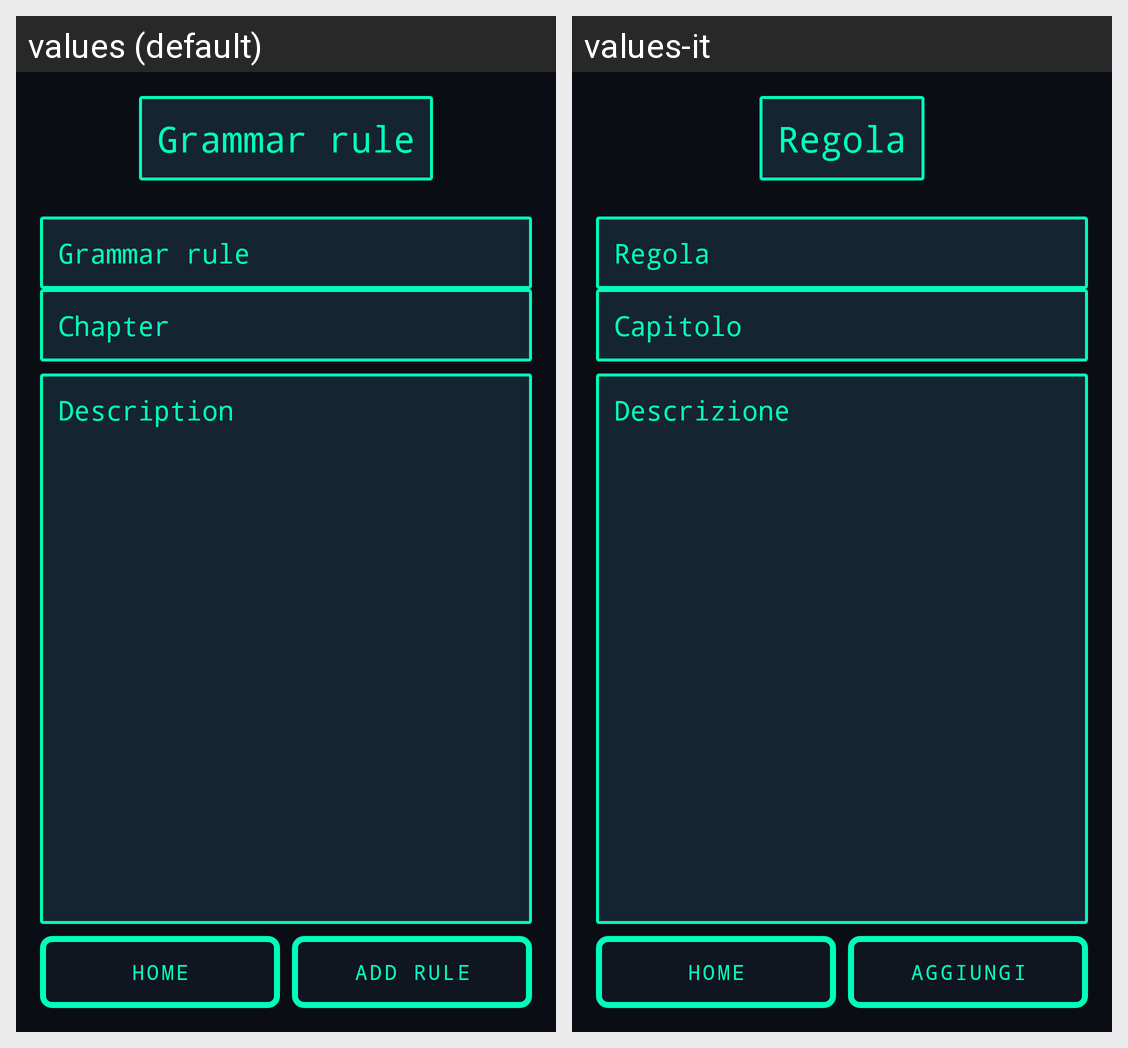

The same Android screen rendered under two of its app's locales, left to right. List the strings drawn on it with the default value and each locale's translation.
Android screen res/layout/fragment_new_grammar.xml rendered under 2 locales, left to right: values (default), values-it. Device: Nexus 5 (rendered at 1080×1920; each locale shown at half size, 540×960, under a caption strip naming it); theme AppTheme.
Strings drawn on this screen, with the default value and each locale's value (text and hints the layout hard-codes, and strings that could not be matched under every locale, appear in the picture but are not listed):

grammar_rule
  values: Grammar rule
  values-it: Regola

chapter
  values: Chapter
  values-it: Capitolo

grammar_descr
  values: Description
  values-it: Descrizione

home
  values: Home
  values-it: Home

new_gramm
  values: ADD RULE
  values-it: AGGIUNGI
